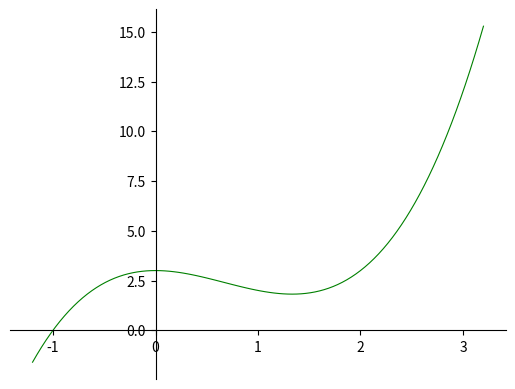

The matplotlib source for this figure:
"""
Grafische Darstellung von Funktionsgraphen
"""
import numpy as np
from numpy.polynomial.polynomial import polyval
import matplotlib.pyplot as plt

# Beispiele für Polynome, inkl. der Standardparabeln
def parabola(x) :
    return polyval(x, [0.0, 0.0, 1.0])

def cubicparabola(x) :
    return polyval(x, [0.0, 0.0, 0.0, 1.0])

def poly1(x) :
    return polyval(x, [3.0, 0.0, -2.0, 1.0])


def poly2(x) :
    return polyval(x, [0.5, -0.75, 0.0, 0.25]) 
   

# Intervall, und Auflösung der Kurve
#a = -2.0*np.pi
#b = 2.0*np.pi
a = -1.2
b = 3.2
n = 100
# Wir erzeugen diskrete x-Werte
xValues = np.linspace(a, b, n)
# Mit Hilfe von NumPy können wir die Auswertung vektorisieren
#yValues = np.sin(xValues)
yValues = poly1(xValues)
# Abbildung erzeugen
fig = plt.figure()
ax = fig.add_subplot(111)
# Attribute für die grafische Ausgabe
linewidth = 0.8
# Grafische Ausgabe
ax.plot(xValues, yValues, linewidth=linewidth, color = 'g')
     
a#x.set_xlabel('x')
# Angaben in label_coords beziehen sich 
# auf die Grafik, also auf Einheitsintervalle!
# Die Position für das Label an der x-Achse
# an den Funktionsverlauf anpassen!
ax.xaxis.set_label_coords(1.0, 0.55)
#ax.set_ylabel('x^3')
ax.yaxis.set_label_coords(0.55, 0.1)
# Achsen verschieben und oben, rechts verbergen
ax.spines['left'].set_position(('data', 0))
ax.spines['bottom'].set_position(('data', 0))
ax.spines['top'].set_visible(False)
ax.spines['right'].set_visible(False)

plt.show()
